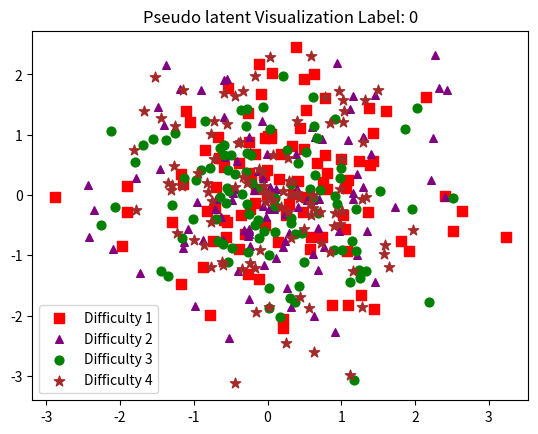

Reproduce this figure in Python.
import numpy as np
import matplotlib.pyplot as plt


# 假设这些是你的数据点坐标（示例数据）
x1 = np.random.randn(100)
y1 = np.random.randn(100)
x2 = np.random.randn(100)
y2 = np.random.randn(100)
x3 = np.random.randn(100)
y3 = np.random.randn(100)
x4 = np.random.randn(100)
y4 = np.random.randn(100)

# 绘制散点图
plt.scatter(x1, y1, c='red', label='Difficulty 1', s=50, marker='s')  # 方形，大小为50
plt.scatter(x2, y2, c='purple', label='Difficulty 2', s=30, marker='^')  # 三角形，大小为30
plt.scatter(x3, y3, c='green', label='Difficulty 3', s=40, marker='o')  # 圆形，大小为40
plt.scatter(x4, y4, c='brown', label='Difficulty 4', s=60, marker='*')  # 星形，大小为60

# 设置标题
plt.title("Pseudo latent Visualization Label: 0")

# 添加图例
plt.legend()

# 显示图形
plt.show()
plt.savefig('t.png')